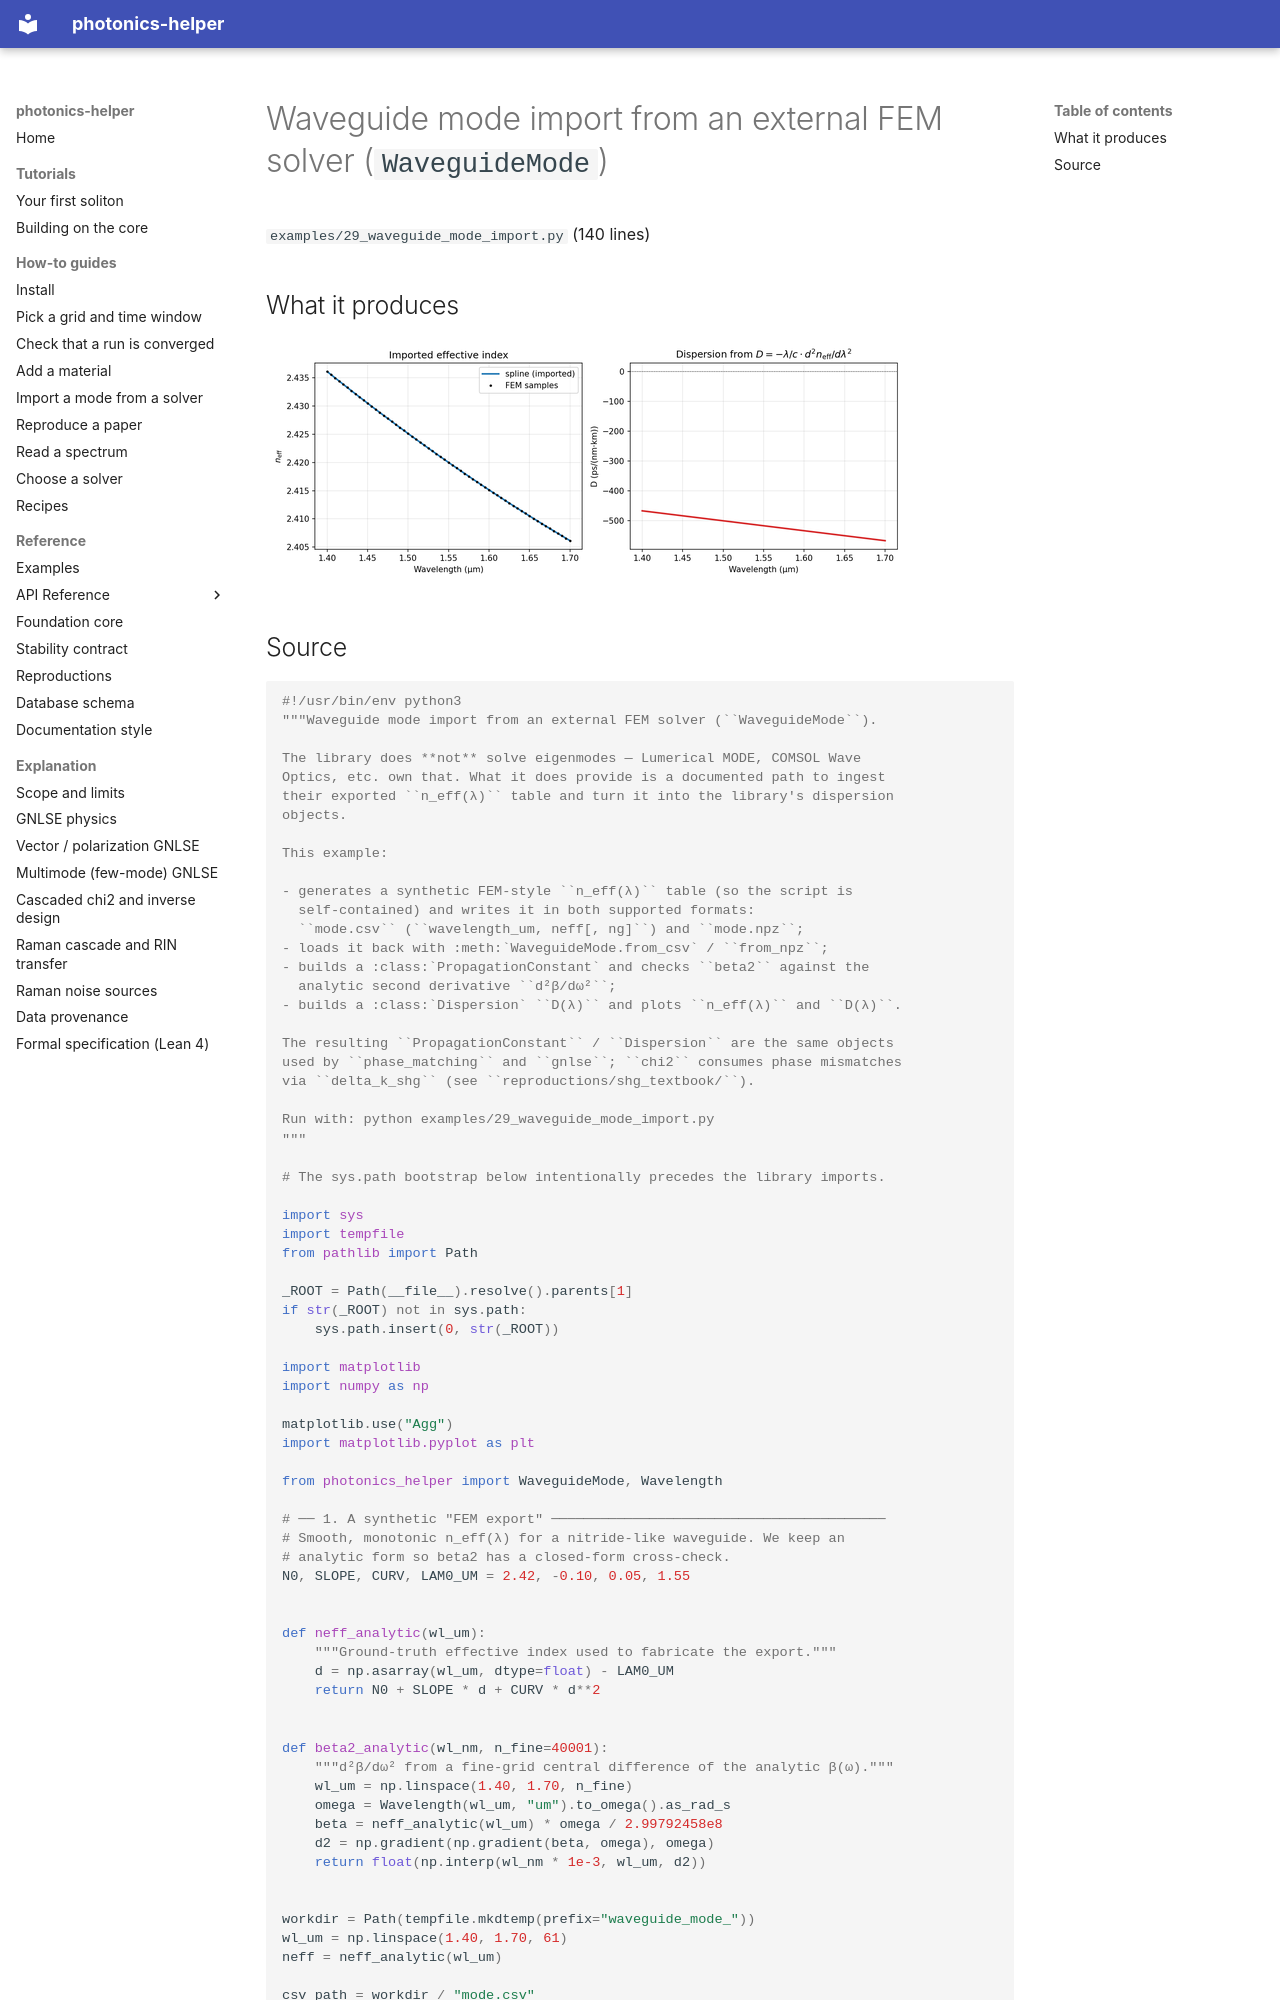

repository: hitaishi2222/photonics_helper · page: examples/29_waveguide_mode_import/index.html · generator: mkdocs

---
quadrant: reference
---

# Waveguide mode import from an external FEM solver (``WaveguideMode``)

`examples/29_waveguide_mode_import.py` (140 lines)

## What it produces

![29_waveguide_mode_import.png](img/29_waveguide_mode_import.png)
